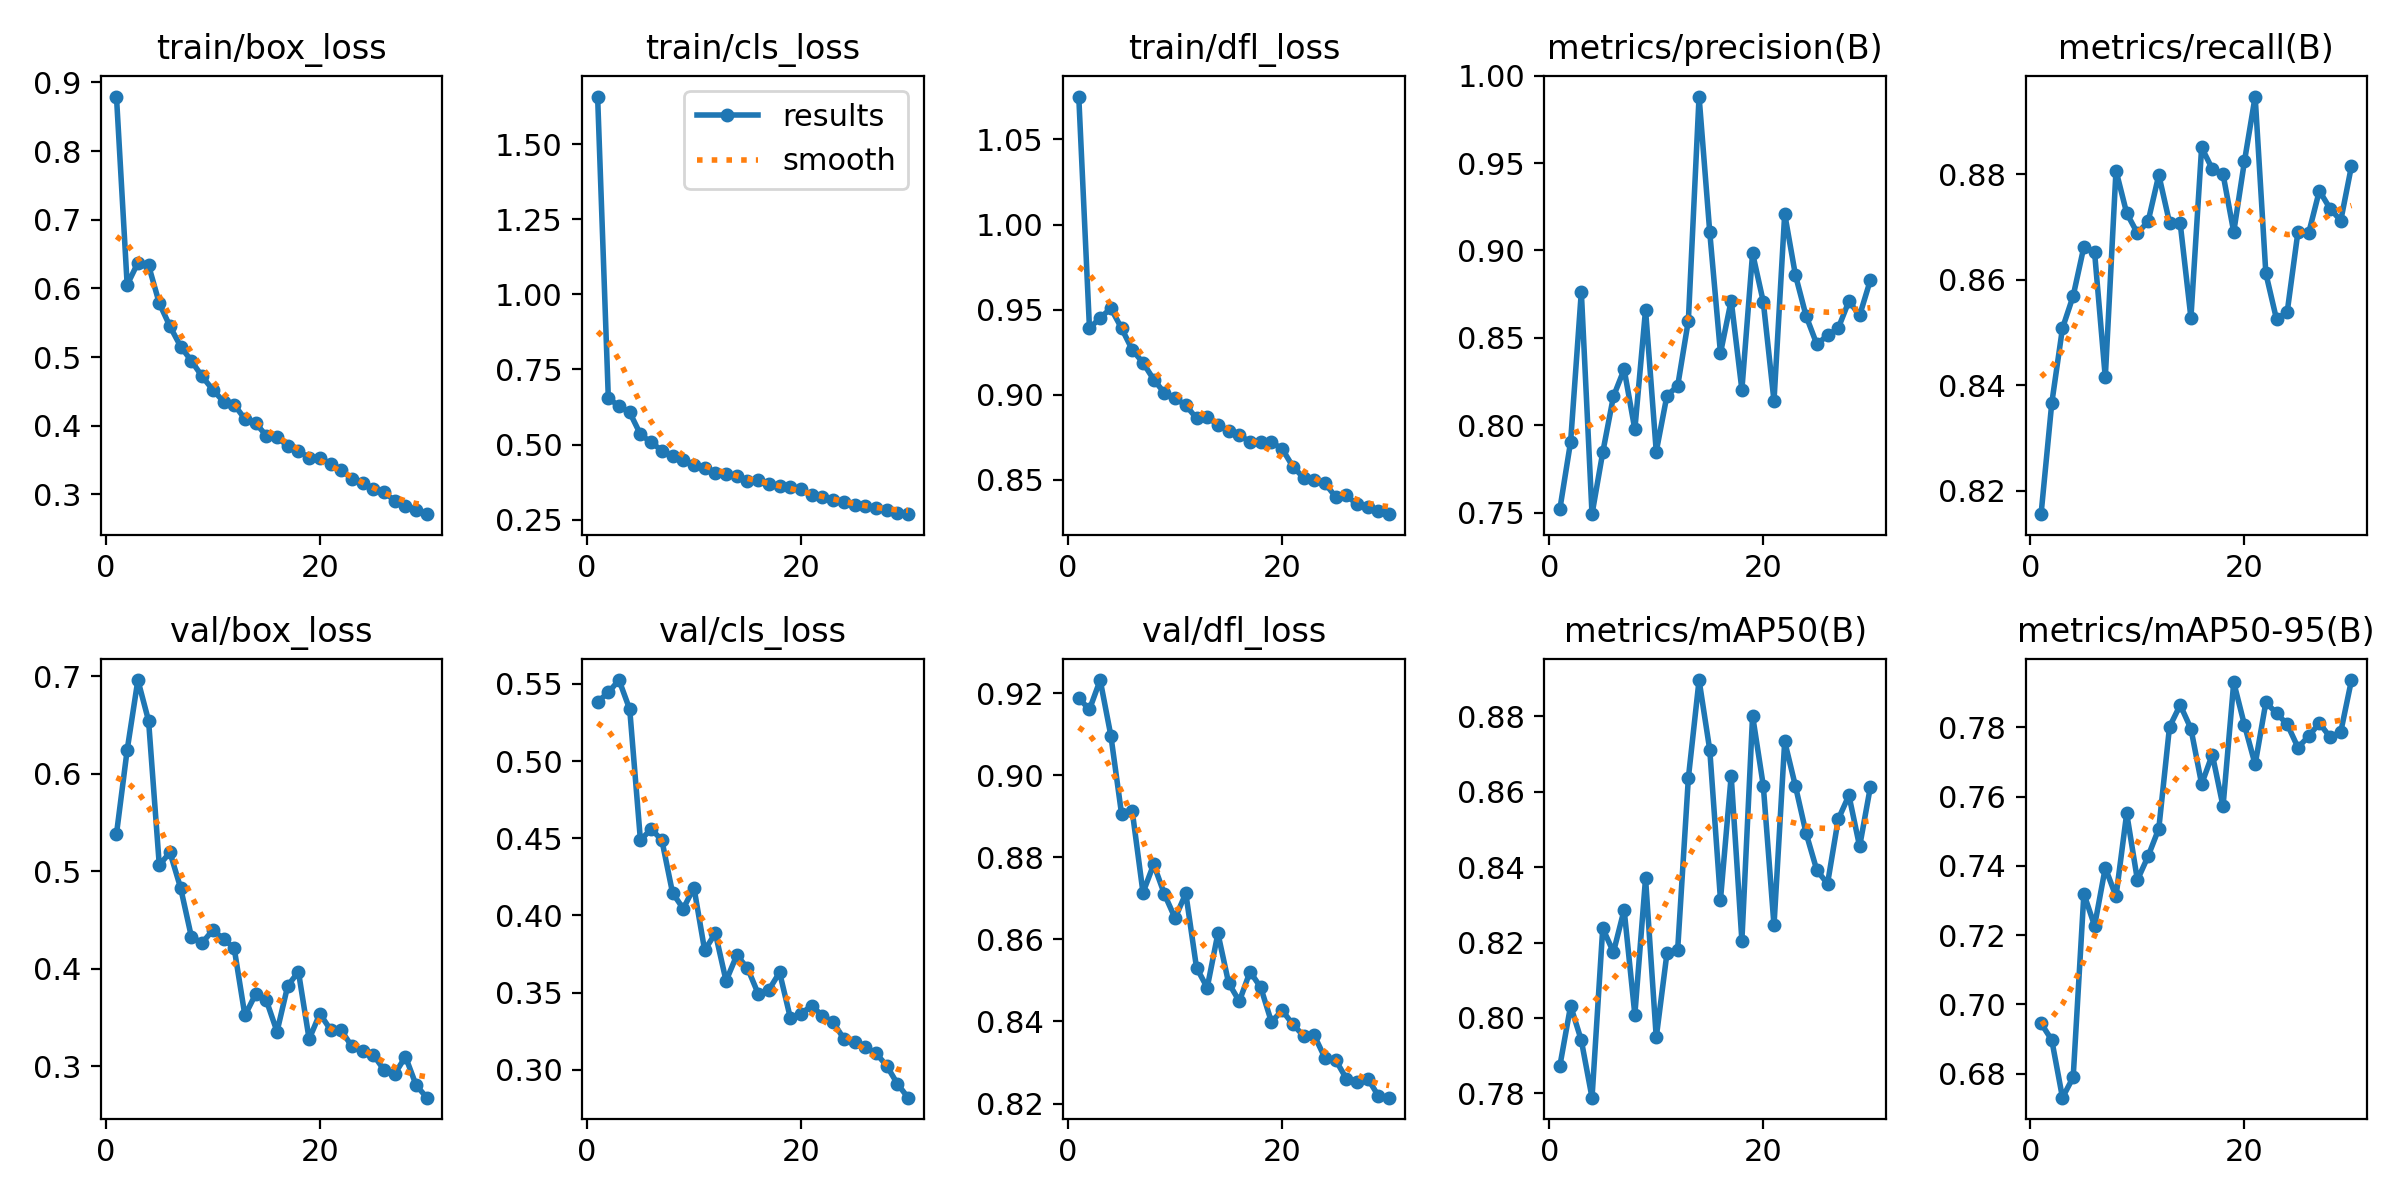

The file beside this chart, header and first rows:
epoch, time, train/box_loss, train/cls_loss, train/dfl_loss, metrics/precision(B), metrics/recall(B), metrics/mAP50(B), metrics/mAP50-95(B), val/box_loss, val/cls_loss, val/dfl_loss, lr/pg0, lr/pg1, lr/pg2
1, 41.26, 0.8795, 1.659, 1.075, 0.7522, 0.8156, 0.7874, 0.6946, 0.538, 0.5383, 0.9188, 0.07016, 0.003316, 0.003316
2, 79.57, 0.6051, 0.6553, 0.9391, 0.7905, 0.8366, 0.8032, 0.6897, 0.6242, 0.5444, 0.916, 0.03994, 0.00643, 0.00643
3, 117.5, 0.6373, 0.6273, 0.9451, 0.8764, 0.8508, 0.7941, 0.6731, 0.6959, 0.5524, 0.9232, 0.009501, 0.009323, 0.009323
4, 155.2, 0.6336, 0.6069, 0.9507, 0.7491, 0.8569, 0.7789, 0.679, 0.6541, 0.5334, 0.9096, 0.00901, 0.00901, 0.00901
5, 193.8, 0.5784, 0.534, 0.939, 0.7844, 0.8662, 0.8238, 0.7319, 0.5062, 0.4487, 0.8905, 0.00868, 0.00868, 0.00868
6, 233.8, 0.5447, 0.5072, 0.9263, 0.8165, 0.8652, 0.8174, 0.7227, 0.5192, 0.456, 0.8912, 0.00835, 0.00835, 0.00835
7, 271.6, 0.5153, 0.4799, 0.9188, 0.832, 0.8415, 0.8287, 0.7395, 0.4826, 0.4488, 0.8714, 0.00802, 0.00802, 0.00802
8, 311, 0.4945, 0.4614, 0.9089, 0.7976, 0.8807, 0.8008, 0.7312, 0.4327, 0.4146, 0.8783, 0.00769, 0.00769, 0.00769
9, 349.5, 0.4718, 0.4482, 0.901, 0.8661, 0.8726, 0.837, 0.7552, 0.4264, 0.4044, 0.871, 0.00736, 0.00736, 0.00736
10, 389.6, 0.4524, 0.4321, 0.898, 0.7849, 0.8688, 0.7948, 0.7359, 0.4395, 0.418, 0.8652, 0.00703, 0.00703, 0.00703
11, 428.7, 0.4352, 0.4221, 0.8937, 0.817, 0.871, 0.8172, 0.7428, 0.4308, 0.3775, 0.8712, 0.0067, 0.0067, 0.0067
12, 465.9, 0.4306, 0.4067, 0.8861, 0.8224, 0.8799, 0.8181, 0.7508, 0.4208, 0.3885, 0.8531, 0.00637, 0.00637, 0.00637
13, 504.8, 0.4098, 0.401, 0.8871, 0.8599, 0.8709, 0.8636, 0.7801, 0.3521, 0.3576, 0.8482, 0.00604, 0.00604, 0.00604
14, 545.1, 0.4039, 0.395, 0.882, 0.9881, 0.8707, 0.8896, 0.7864, 0.3739, 0.3742, 0.8615, 0.00571, 0.00571, 0.00571
15, 585.1, 0.3854, 0.3799, 0.8789, 0.9103, 0.8528, 0.8711, 0.7796, 0.3676, 0.366, 0.8494, 0.00538, 0.00538, 0.00538
16, 623.6, 0.3841, 0.3824, 0.8764, 0.8413, 0.8851, 0.8314, 0.7636, 0.3355, 0.3493, 0.8449, 0.00505, 0.00505, 0.00505
17, 661.3, 0.3698, 0.3699, 0.872, 0.8714, 0.881, 0.8642, 0.7721, 0.3825, 0.3518, 0.8521, 0.00472, 0.00472, 0.00472
18, 700.2, 0.3633, 0.3631, 0.8719, 0.8204, 0.88, 0.8205, 0.7572, 0.397, 0.3631, 0.8483, 0.00439, 0.00439, 0.00439
19, 738.9, 0.3534, 0.357, 0.872, 0.8984, 0.8691, 0.8802, 0.793, 0.3278, 0.3338, 0.8399, 0.00406, 0.00406, 0.00406
20, 778.7, 0.3536, 0.3523, 0.8681, 0.8706, 0.8824, 0.8616, 0.7807, 0.3538, 0.3365, 0.8427, 0.00373, 0.00373, 0.00373
21, 817, 0.3445, 0.3307, 0.8577, 0.8139, 0.8947, 0.8245, 0.7693, 0.3375, 0.3415, 0.8393, 0.0034, 0.0034, 0.0034
22, 854.3, 0.3354, 0.3238, 0.8511, 0.921, 0.8612, 0.8733, 0.7872, 0.3368, 0.3351, 0.8365, 0.00307, 0.00307, 0.00307
23, 892.3, 0.3225, 0.3135, 0.85, 0.886, 0.8525, 0.8615, 0.784, 0.3203, 0.3309, 0.8366, 0.00274, 0.00274, 0.00274
24, 928.4, 0.3164, 0.3086, 0.8479, 0.8625, 0.854, 0.849, 0.7808, 0.3152, 0.3202, 0.8311, 0.00241, 0.00241, 0.00241
25, 966, 0.308, 0.2994, 0.8399, 0.8464, 0.8691, 0.8392, 0.7741, 0.3117, 0.3183, 0.8306, 0.00208, 0.00208, 0.00208
26, 1004, 0.3029, 0.2935, 0.8407, 0.8514, 0.8689, 0.8356, 0.7774, 0.2962, 0.3148, 0.8261, 0.00175, 0.00175, 0.00175
27, 1040, 0.2908, 0.2881, 0.8355, 0.8555, 0.8769, 0.8527, 0.7812, 0.2922, 0.3109, 0.8253, 0.00142, 0.00142, 0.00142
28, 1078, 0.2829, 0.2829, 0.8338, 0.871, 0.8735, 0.859, 0.7771, 0.3098, 0.3028, 0.8261, 0.00109, 0.00109, 0.00109
29, 1119, 0.2777, 0.2728, 0.8316, 0.8628, 0.8712, 0.8455, 0.7787, 0.2805, 0.2911, 0.8218, 0.00076, 0.00076, 0.00076
30, 1156, 0.2711, 0.2679, 0.8297, 0.883, 0.8816, 0.8612, 0.7936, 0.2678, 0.282, 0.8214, 0.00043, 0.00043, 0.00043
